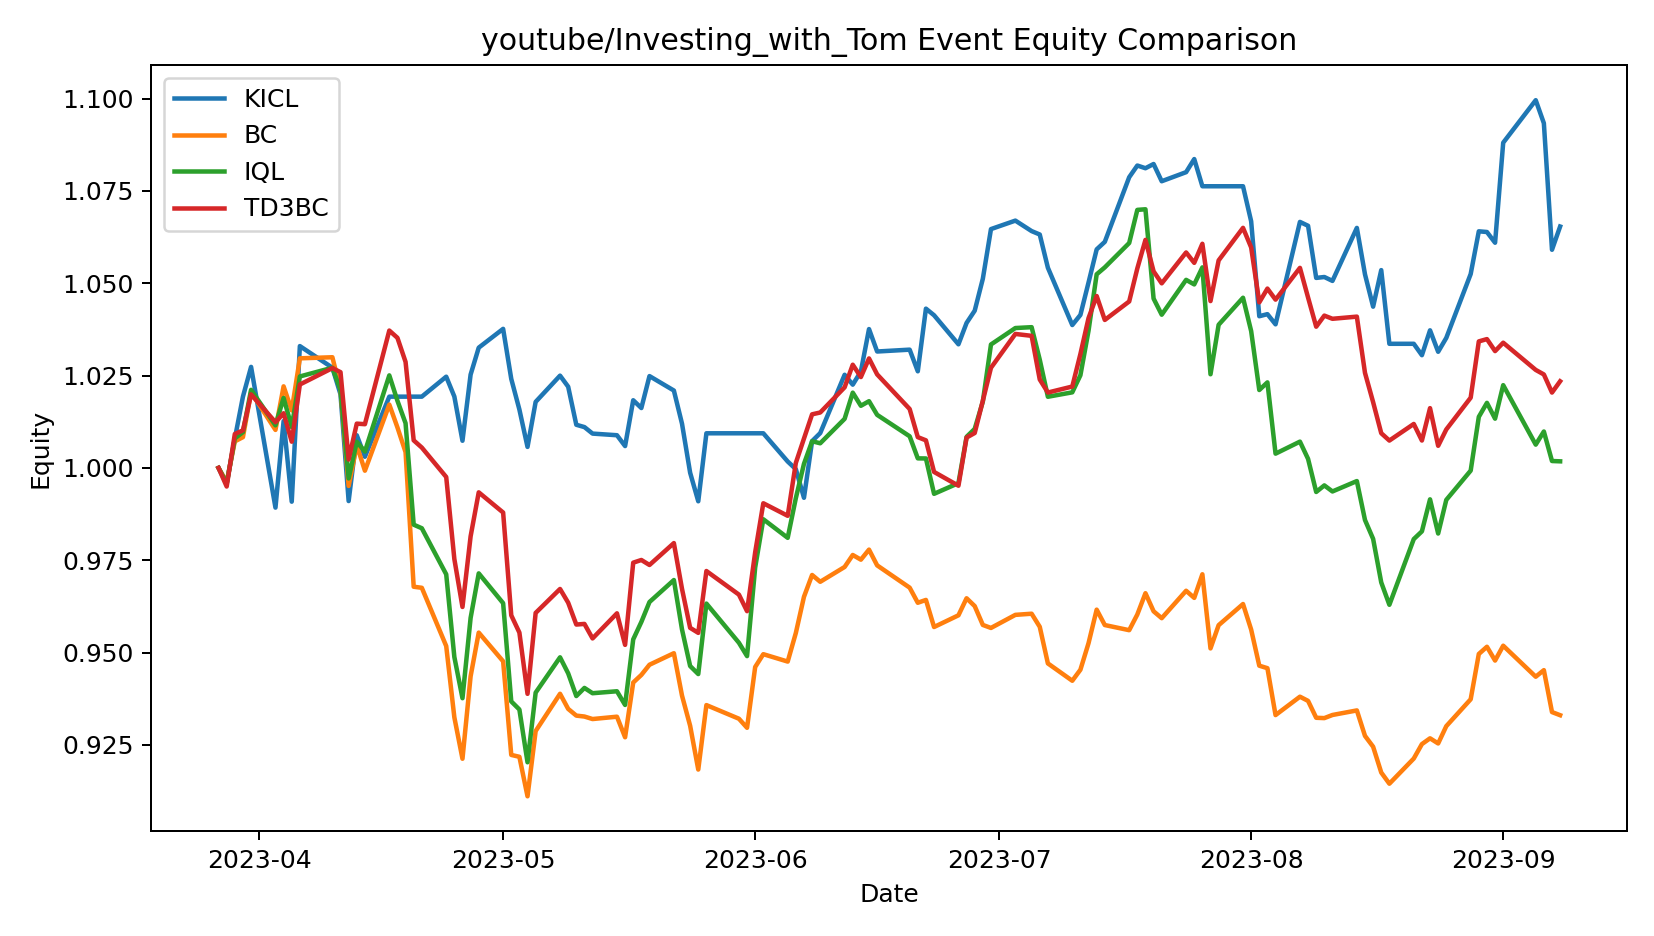

Source data for this figure (header and first rows):
date, KICL, BC, IQL, TD3BC
2023-03-27 00:00:00, 1.0, 1.0, 1.0, 1.0
2023-03-28 00:00:00, 0.9958, 0.9962, 0.9957, 0.995
2023-03-29 00:00:00, 1.008, 1.007, 1.008, 1.009
2023-03-30 00:00:00, 1.019, 1.008, 1.01, 1.01
2023-03-31 00:00:00, 1.027, 1.021, 1.021, 1.02
2023-04-03 00:00:00, 0.9893, 1.01, 1.012, 1.012
2023-04-04 00:00:00, 1.013, 1.022, 1.019, 1.015
2023-04-05 00:00:00, 0.9909, 1.016, 1.011, 1.007
2023-04-06 00:00:00, 1.033, 1.03, 1.025, 1.023
2023-04-10 00:00:00, 1.027, 1.03, 1.027, 1.027
2023-04-11 00:00:00, 1.02, 1.021, 1.021, 1.026
2023-04-12 00:00:00, 0.991, 0.9951, 0.9972, 1.002
2023-04-13 00:00:00, 1.009, 1.006, 1.007, 1.012
2023-04-14 00:00:00, 1.003, 0.9992, 1.004, 1.012
2023-04-17 00:00:00, 1.019, 1.017, 1.025, 1.037
2023-04-18 00:00:00, 1.019, 1.011, 1.018, 1.035
2023-04-19 00:00:00, 1.019, 1.004, 1.012, 1.029
2023-04-20 00:00:00, 1.019, 0.9678, 0.9846, 1.007
2023-04-21 00:00:00, 1.019, 0.9675, 0.9837, 1.006
2023-04-24 00:00:00, 1.025, 0.9518, 0.9712, 0.9975
2023-04-25 00:00:00, 1.019, 0.9325, 0.9488, 0.9753
2023-04-26 00:00:00, 1.007, 0.9213, 0.9376, 0.9624
2023-04-27 00:00:00, 1.025, 0.9436, 0.9594, 0.9815
2023-04-28 00:00:00, 1.033, 0.9554, 0.9714, 0.9934
2023-05-01 00:00:00, 1.038, 0.9476, 0.9634, 0.9879
2023-05-02 00:00:00, 1.024, 0.9223, 0.9368, 0.9601
2023-05-03 00:00:00, 1.016, 0.9218, 0.9346, 0.9554
2023-05-04 00:00:00, 1.006, 0.9111, 0.9203, 0.9388
2023-05-05 00:00:00, 1.018, 0.9288, 0.9392, 0.9607
2023-05-08 00:00:00, 1.025, 0.9388, 0.9487, 0.9672
2023-05-09 00:00:00, 1.022, 0.9348, 0.9444, 0.9635
2023-05-10 00:00:00, 1.012, 0.9329, 0.9382, 0.9576
2023-05-11 00:00:00, 1.011, 0.9327, 0.9404, 0.9578
2023-05-12 00:00:00, 1.009, 0.932, 0.939, 0.9538
2023-05-15 00:00:00, 1.009, 0.9326, 0.9395, 0.9606
2023-05-16 00:00:00, 1.006, 0.9271, 0.9358, 0.9521
2023-05-17 00:00:00, 1.018, 0.9419, 0.9536, 0.9743
2023-05-18 00:00:00, 1.016, 0.944, 0.9583, 0.9751
2023-05-19 00:00:00, 1.025, 0.9467, 0.9637, 0.9737
2023-05-22 00:00:00, 1.021, 0.9498, 0.9696, 0.9796
2023-05-23 00:00:00, 1.012, 0.9383, 0.9563, 0.9673
2023-05-24 00:00:00, 0.9987, 0.9302, 0.9464, 0.9567
2023-05-25 00:00:00, 0.991, 0.9183, 0.9442, 0.9553
2023-05-26 00:00:00, 1.009, 0.9358, 0.9633, 0.9721
2023-05-30 00:00:00, 1.009, 0.9321, 0.9527, 0.9657
2023-05-31 00:00:00, 1.009, 0.9296, 0.949, 0.9612
2023-06-01 00:00:00, 1.009, 0.9461, 0.9731, 0.9772
2023-06-02 00:00:00, 1.009, 0.9496, 0.9861, 0.9904
2023-06-05 00:00:00, 1.002, 0.9476, 0.9811, 0.987
2023-06-06 00:00:00, 0.9997, 0.9553, 0.9918, 1.001
2023-06-07 00:00:00, 0.9919, 0.9651, 1.001, 1.008
2023-06-08 00:00:00, 1.007, 0.971, 1.007, 1.015
2023-06-09 00:00:00, 1.009, 0.9692, 1.007, 1.015
2023-06-12 00:00:00, 1.025, 0.9732, 1.013, 1.022
2023-06-13 00:00:00, 1.023, 0.9764, 1.02, 1.028
2023-06-14 00:00:00, 1.026, 0.9752, 1.017, 1.025
2023-06-15 00:00:00, 1.038, 0.9779, 1.018, 1.03
2023-06-16 00:00:00, 1.032, 0.9736, 1.014, 1.025
2023-06-20 00:00:00, 1.032, 0.9676, 1.009, 1.016
2023-06-21 00:00:00, 1.026, 0.9635, 1.003, 1.008
... 55 more rows
